The GitHub repository CSC4790-Fall2024-Org/Synthetic-Training-Data-UAV-Detector contains a labelled image folder "synthetic_data_split" with 2 categories: drone, not drone. Examples follow, each with its label.

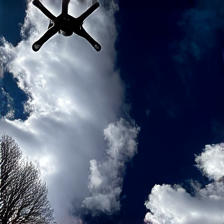
Label: drone

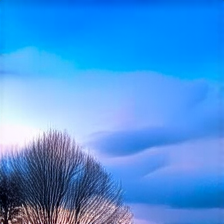
Label: not drone

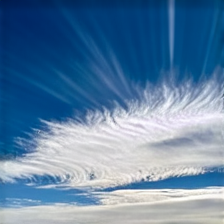
Label: not drone

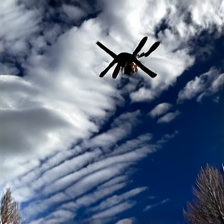
Label: drone

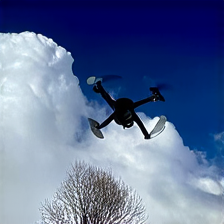
Label: drone

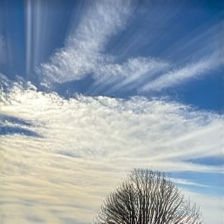
Label: not drone
